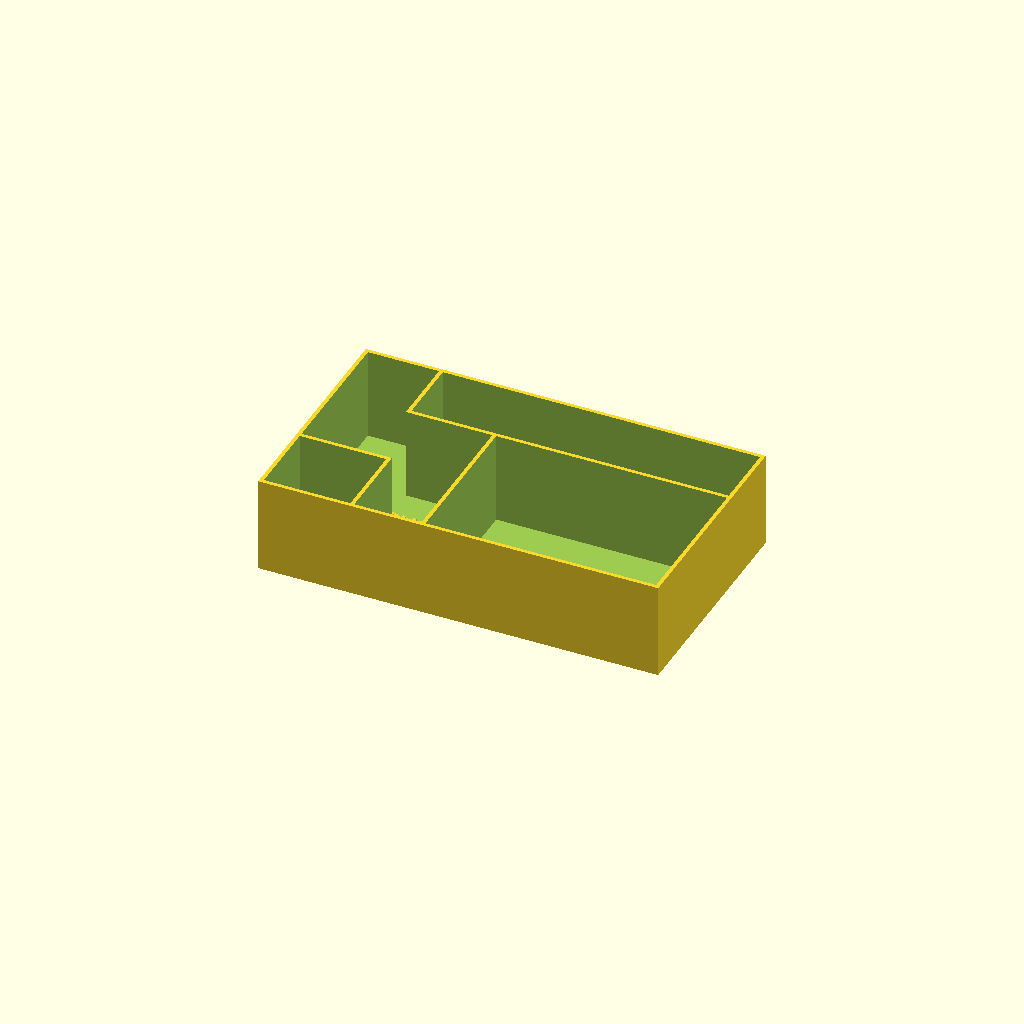
Cell 1: the model at its default parameters.
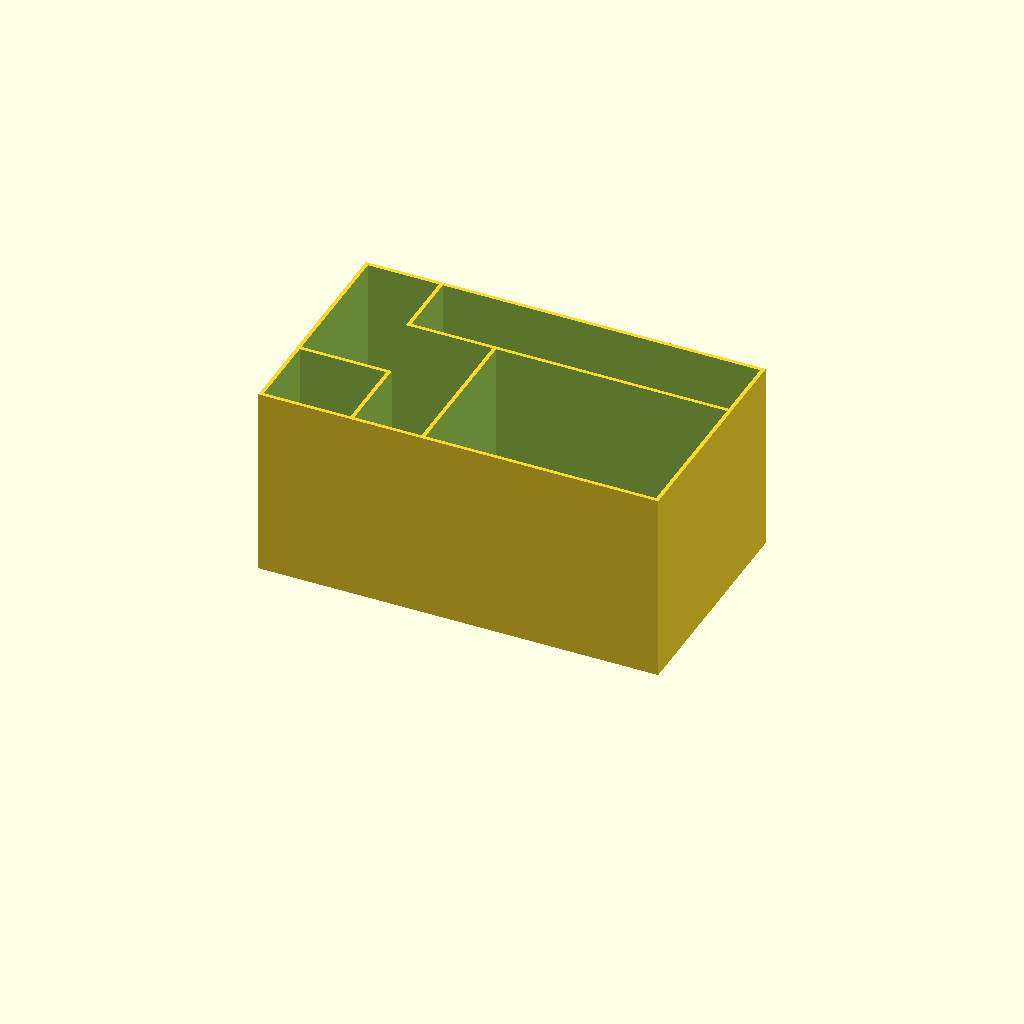
Cell 2: height = 100 (everything else at default).
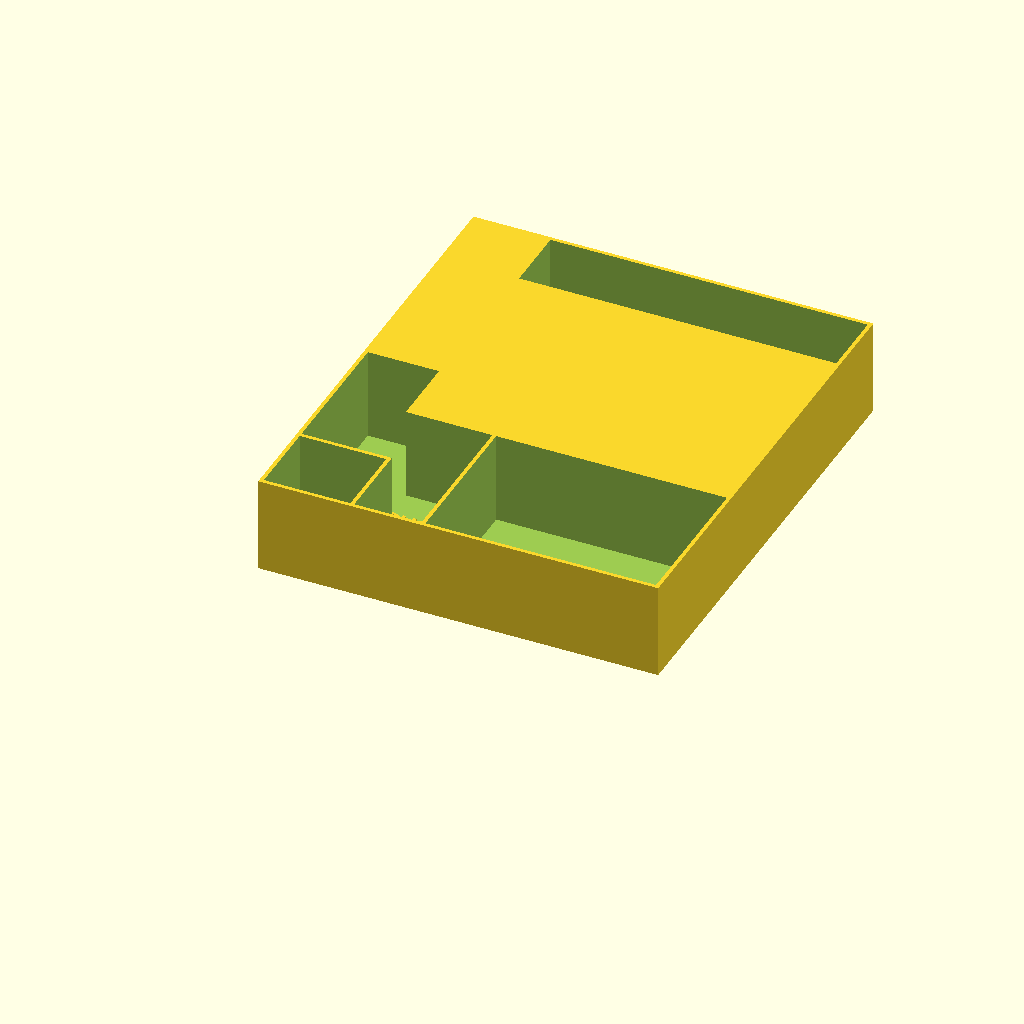
Cell 3: the same model with width = 240.
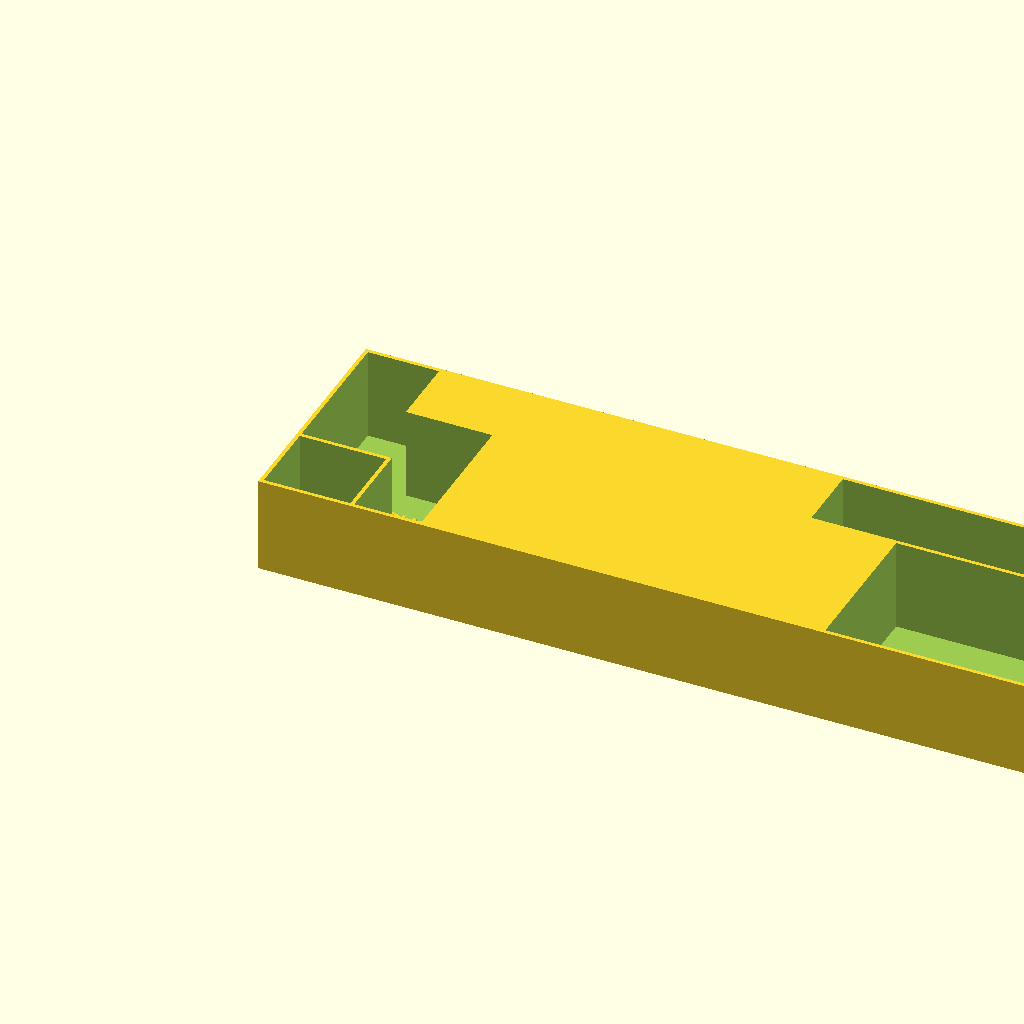
Cell 4 — length set to 416, the other parameters unchanged.
All cells are drawn from one camera (rotation 55°, 0°, 25°, orthographic, colour scheme Cornfield), so only the parameter changes between them.
The OpenSCAD source (box/boxRandom/boxCuisine2.scad):

height=50;
thickness=2;
width=120;
length=208;

difference() {

  cube([length,width,height-0.005]);


  // Eplucheurs
  translate([length-120-2,2,2]) cube([120,79,height]);

// Ail
  translate([length-165-2,width-35-2,2]) cube([165,35,height]);

// helices
  translate([2,2,2]) cube([45,40,height]);


// bouchons
  translate([49,2,2]) cube([35,79,height]);
  translate([2,44,2]) cube([37,74,height]);
  translate([2,44,2]) cube([77,37,height]);
}
  // add text in the middle helices
  translate([2 + 45/2,2 + 40 / 2,2]) linear_extrude(1)
  text("HELIX", size=9, font="Arial:style=Bold", halign="center", valign="center", $fn=100);

  // add text in the middle Ail
  translate([length-165/2-2,width-35/2-2,2]) linear_extrude(1)
  text("AIL", size=10, font="Arial:style=Bold", halign="center", valign="center", $fn=100);

  // add text in the middle Bouchons
  translate([44,60,2]) linear_extrude(1)
  text("BOUCHONS", size=9, font="Arial:style=Bold", halign="center", valign="center", $fn=100);
  

  // add text in the middle Eplucheurs
  translate([length-120/2-2,40,2]) linear_extrude(1)
  text("EPLUCHEURS", size=9, font="Arial:style=Bold", halign="center", valign="center", $fn=100);
Parameter table extracted from the source (name, type, default, range or options):
height: number, default 50
thickness: number, default 2
width: number, default 120
length: number, default 208
